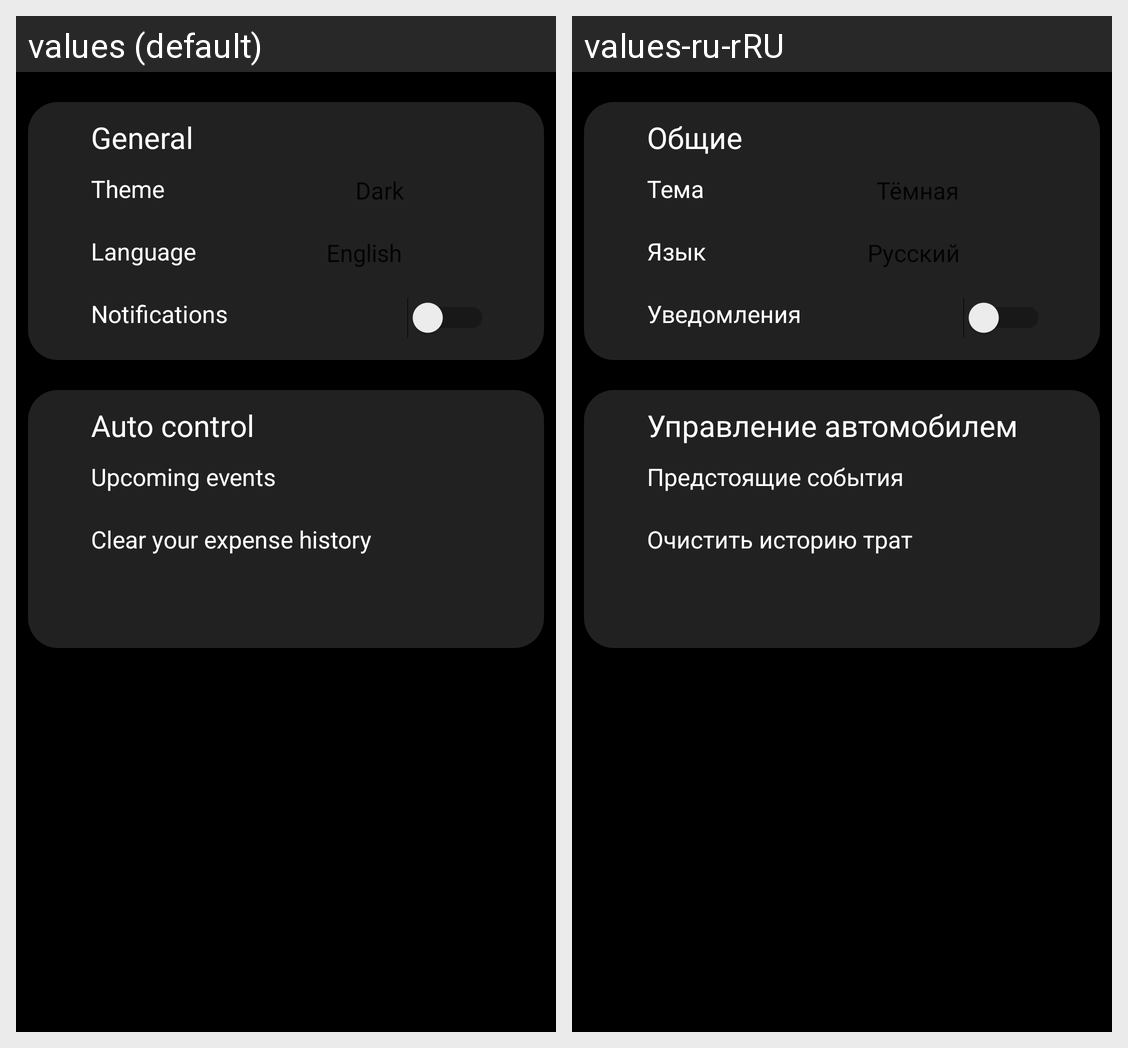

Translations of the strings shown on this Android screen, per locale in the grid:
Android screen res/layout/fragment_settings_auto.xml rendered under 2 locales, left to right: values (default), values-ru-rRU. Device: Nexus 5 (rendered at 1080×1920; each locale shown at half size, 540×960, under a caption strip naming it); theme Theme.AutoCost.
Strings drawn on this screen, with the default value and each locale's value (text and hints the layout hard-codes, and strings that could not be matched under every locale, appear in the picture but are not listed):

common
  values: General
  values-ru-rRU: Общие

theme
  values: Theme
  values-ru-rRU: Тема

language
  values: Language
  values-ru-rRU: Язык

notifications
  values: Notifications
  values-ru-rRU: Уведомления

manage
  values: Auto control
  values-ru-rRU: Управление автомобилем

event
  values: Upcoming events
  values-ru-rRU: Предстоящие события

clear
  values: Clear your expense history
  values-ru-rRU: Очистить историю трат
